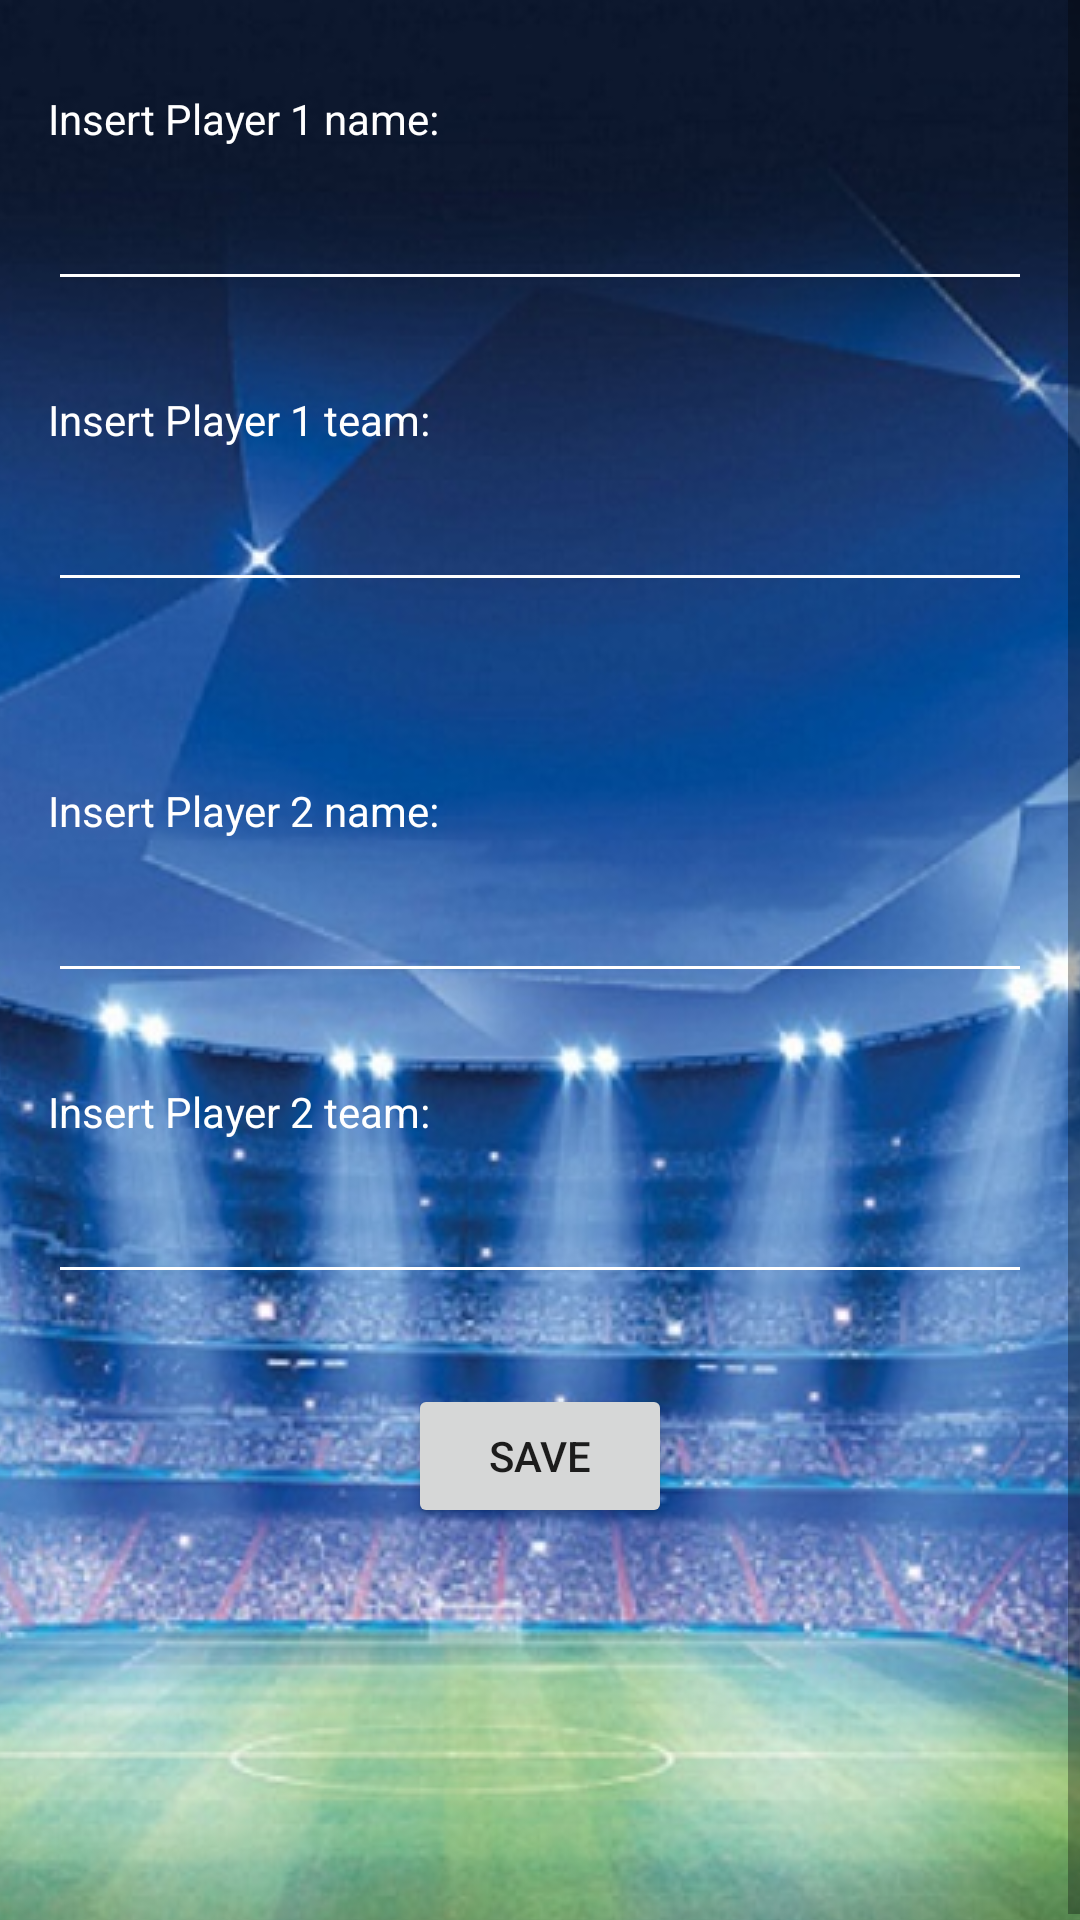

This screen was rendered from an Android layout file. Write that file and the resources it references.
<!-- AndroidManifest.xml: application theme AppTheme -->
<!-- res/layout/activity_main.xml -->
<?xml version="1.0" encoding="utf-8"?>
<ScrollView xmlns:android="http://schemas.android.com/apk/res/android"
    xmlns:tools="http://schemas.android.com/tools"
    android:layout_width="match_parent"
    android:layout_height="match_parent"
    tools:context="com.example.android.scorenow.MainActivity">

    <RelativeLayout
        android:layout_width="match_parent"
        android:layout_height="wrap_content"
        android:orientation="vertical">

        <ImageView
            android:layout_width="wrap_content"
            android:layout_height="wrap_content"
            android:scaleType="centerCrop"
            android:src="@drawable/stadium1"
            />

        <LinearLayout
            android:id="@+id/p1Pad"
            android:layout_marginLeft="16dp"
            android:layout_width="match_parent"
            android:layout_height="match_parent"
            android:orientation="vertical">

            <TextView
            android:layout_width="wrap_content"
            android:layout_height="wrap_content"
                android:layout_marginTop="30dp"
            android:text="Insert Player 1 name:"
            android:textColor="@android:color/white"    />

            <EditText
                android:layout_marginTop="10dp"
                android:layout_width="match_parent"
                android:layout_marginRight="16dp"
                android:textColor="@android:color/white"
                android:theme="@style/EditTextTheme"
                android:id="@+id/p1Name"
                android:layout_height="match_parent" />

            <TextView
                android:layout_marginTop="30dp"
                android:layout_width="wrap_content"
                android:layout_height="wrap_content"
                android:textColor="@android:color/white"
                android:text="Insert Player 1 team:" />

            <EditText
                android:layout_marginTop="10dp"
                android:layout_width="match_parent"
                android:theme="@style/EditTextTheme"
                android:id="@+id/p1Team"
                android:layout_marginRight="16dp"
                android:colorControlNormal="@android:color/white"
                android:textColor="@android:color/white"
                android:layout_height="match_parent" />

        </LinearLayout>

        <LinearLayout
            android:id="@+id/p2Pad"
            android:layout_below="@id/p1Pad"
            android:layout_marginLeft="16dp"
            android:layout_marginRight="16dp"
            android:layout_width="match_parent"
            android:layout_height="match_parent"
            android:orientation="vertical">

            <TextView
                android:layout_marginTop="60dp"
                android:layout_width="wrap_content"
                android:layout_height="wrap_content"
                android:textColor="@android:color/white"
                android:text="Insert Player 2 name:" />

            <EditText
                android:layout_marginTop="10dp"
                android:layout_width="match_parent"
                android:theme="@style/EditTextTheme"
                android:id="@+id/p2Name"
                android:textColor="@android:color/white"
                android:layout_height="match_parent" />

            <TextView
                android:layout_marginTop="30dp"
                android:layout_width="wrap_content"
                android:layout_height="wrap_content"
                android:textColor="@android:color/white"
                android:text="Insert Player 2 team:" />

            <EditText
                android:layout_marginTop="10dp"
                android:textColor="@android:color/white"
                android:theme="@style/EditTextTheme"
                android:id="@+id/p2Team"
                android:layout_width="match_parent"
                android:layout_height="match_parent" />
        </LinearLayout>

        <Button
            android:layout_width="wrap_content"
            android:layout_height="wrap_content"
            android:layout_marginTop="30dp"
            android:layout_below="@id/p2Pad"
            android:text="Save"
            android:onClick="save"
            android:layout_centerHorizontal="true"
            android:layout_centerVertical="true"
            />

    </RelativeLayout>
</ScrollView>
<!-- resources referenced by this layout -->
<resources>
  <!-- drawable stadium1: jpg bitmap (drawable, 236615 bytes) -->
  <style name="EditTextTheme">
          
          <item name="colorControlNormal">#ffffff</item>
          <item name="android:layout_marginRight">35dp</item>
          
      </style>
  <style name="AppTheme" parent="Theme.AppCompat.Light.DarkActionBar">
          
          <item name="colorPrimary">@color/colorPrimary</item>
          <item name="colorPrimaryDark">@color/colorPrimaryDark</item>
          <item name="colorAccent">@color/colorAccent</item>
      </style>
  <!-- not gathered from this repository: default colours our renderer supplied (Android Studio template values) -->
  <color name="colorPrimary">#FF6200EE</color>
  <color name="colorPrimaryDark">#FF3700B3</color>
  <color name="colorAccent">#FF03DAC5</color>
</resources>
